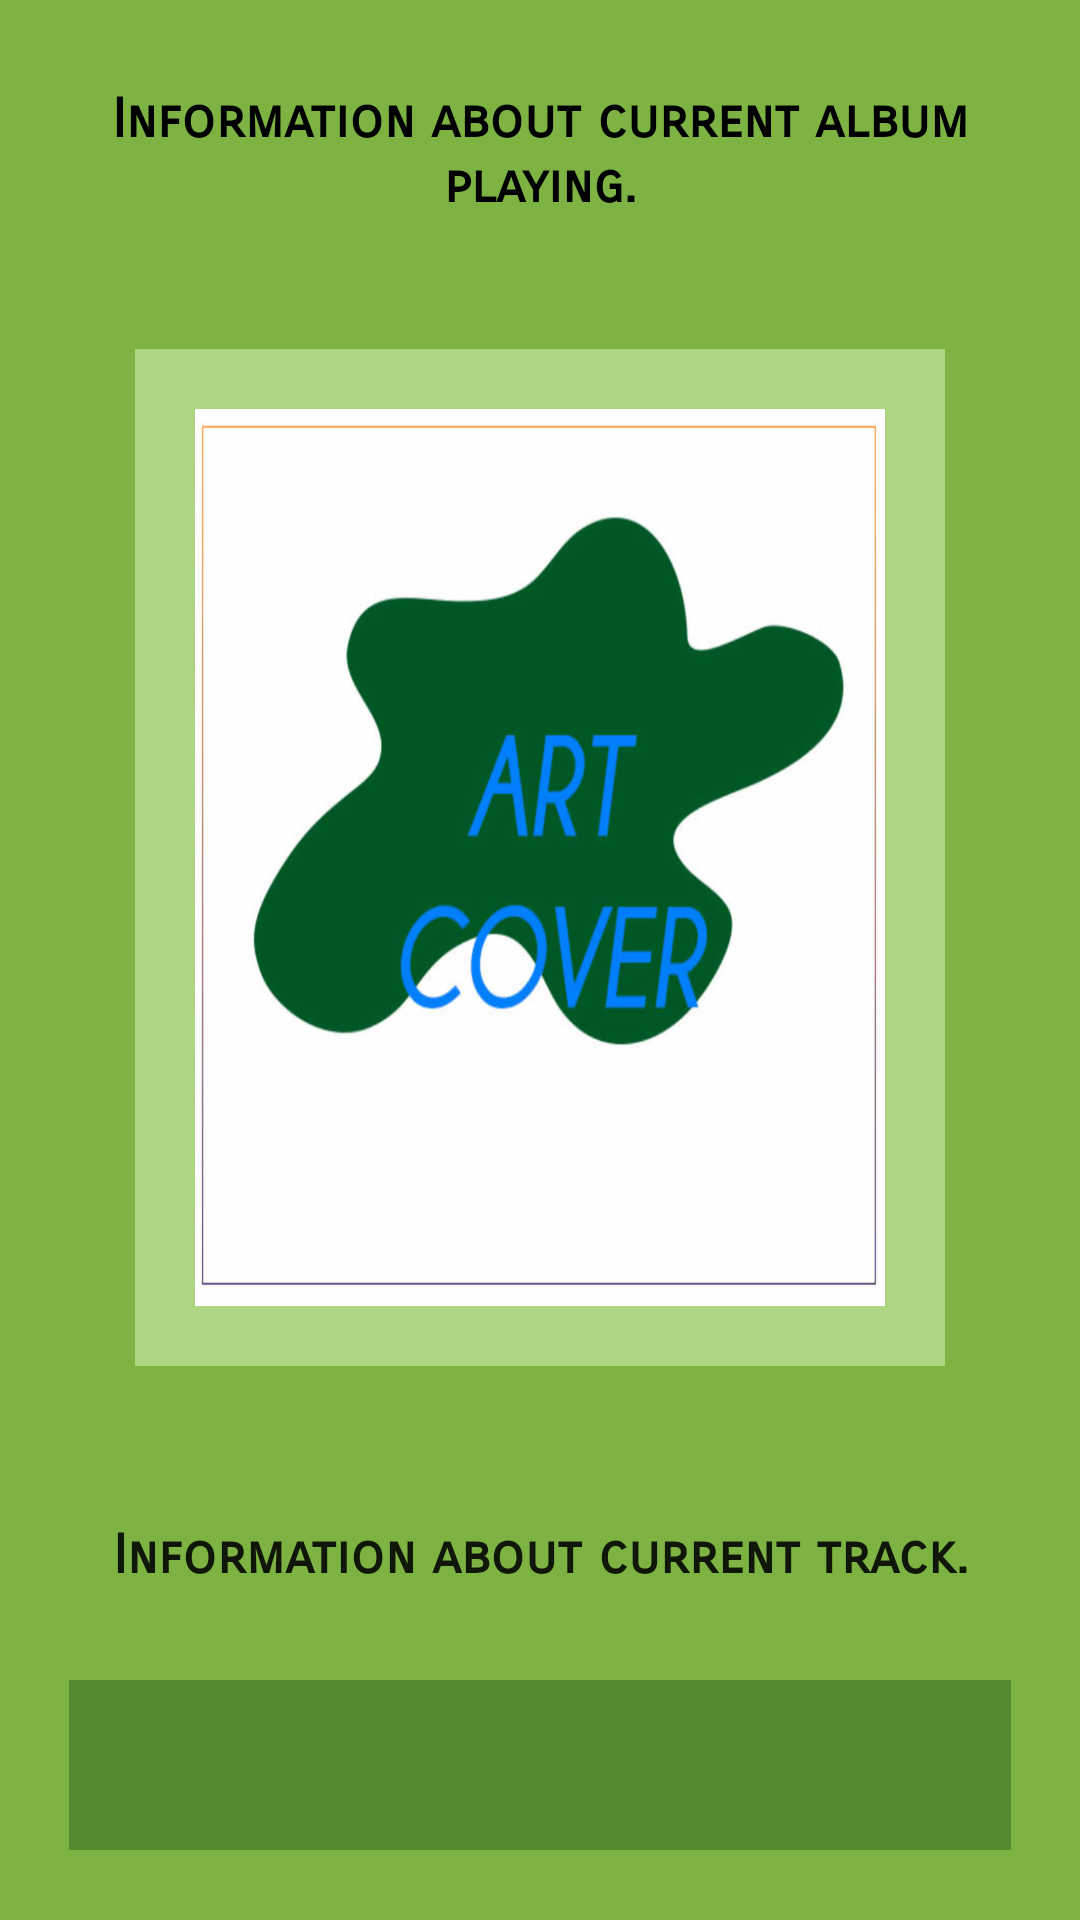

Produce the Android XML layout that renders to this screen, including the resource entries it uses.
<!-- AndroidManifest.xml: application theme AppTheme -->
<!-- res/layout/activity_music_player.xml -->
<?xml version="1.0" encoding="utf-8"?>
<LinearLayout xmlns:android="http://schemas.android.com/apk/res/android"
    xmlns:tools="http://schemas.android.com/tools"
    android:layout_width="match_parent"
    android:layout_height="match_parent"
    android:background="#7CB342 "
    android:contentDescription="@string/albumcover"
    android:fadingEdge="horizontal|vertical"
    android:filterTouchesWhenObscured="false"
    android:fitsSystemWindows="false"
    android:focusableInTouchMode="false"
    android:orientation="vertical"
    android:paddingBottom="@dimen/padding15dp"
    android:paddingLeft="@dimen/padding15dp"
    android:paddingRight="@dimen/padding15dp"
    android:paddingTop="@dimen/padding15dp"
    tools:context=".PlayerActivity">

    <TextView
        android:id="@+id/currentalbum"
        android:layout_width="wrap_content"
        android:layout_height="wrap_content"
        android:layout_weight=".5"
        android:contentDescription="@string/information_about_current_album_playing"
        android:filterTouchesWhenObscured="false"
        android:fitsSystemWindows="false"
        android:focusableInTouchMode="false"
        android:fontFamily="sans-serif-smallcaps"
        android:gravity="center_vertical"
        android:text="@string/information_about_current_album_playing"
        android:textAlignment="center"
        android:textAppearance="@style/TextAppearance.AppCompat.Large"
        android:textColor="@android:color/black"
        android:textColorLink="@color/colorPrimaryDark"
        android:textSize="@dimen/textSize18sp"
        android:textStyle="bold"
        android:typeface="monospace" />

    <ImageView
        android:layout_width="match_parent"
        android:layout_height="@dimen/height0dp"
        android:layout_margin="@dimen/margin30dp"
        android:layout_weight="6"
        android:background="@color/imageViewBackround"
        android:baselineAlignBottom="false"
        android:contentDescription="@string/albumcover"
        android:padding="@dimen/padding20dp"
        android:scaleType="fitXY"
        android:src="@drawable/cover" />

    <TextView
        android:id="@+id/currentinformation"
        android:layout_width="match_parent"
        android:layout_height="wrap_content"
        android:layout_weight=".8"
        android:contentDescription="@string/currentinformation"
        android:filterTouchesWhenObscured="false"
        android:fitsSystemWindows="false"
        android:focusableInTouchMode="false"
        android:fontFamily="sans-serif-smallcaps"
        android:gravity="center_vertical"
        android:text="@string/information_about_current_track"
        android:textAlignment="center"
        android:textAppearance="@style/TextAppearance.AppCompat.Large"
        android:textColorLink="@color/colorPrimaryDark"
        android:textSize="@dimen/textSize18sp"
        android:textStyle="bold"
        android:typeface="monospace"
        tools:text="Information about current track." />

    <LinearLayout
        android:layout_width="match_parent"
        android:layout_height="@dimen/height0dp"
        android:layout_margin="@dimen/margin8dp"
        android:layout_weight="1"
        android:orientation="horizontal">

        <ImageButton
            android:id="@+id/pausebutton"
            android:layout_width="@dimen/width0dp"
            android:layout_height="match_parent"
            android:layout_weight="1"
            android:adjustViewBounds="false"
            android:background="@color/imageButtonColor"
            android:baselineAlignBottom="false"
            android:contentDescription="@string/pausebutton"
            android:cropToPadding="false"
            android:duplicateParentState="false"
            android:fadeScrollbars="false"
            android:scaleType="fitCenter"
            android:soundEffectsEnabled="false"
            android:src="@drawable/ic_pause_black_24dp"
            tools:ignore="NestedWeights" />

        <ImageButton
            android:id="@+id/playbutton"
            android:layout_width="@dimen/width0dp"
            android:layout_height="match_parent"
            android:layout_weight="1.5"
            android:background="#558B2F "
            android:contentDescription="@string/playbutton"
            android:scaleType="fitCenter"
            android:src="@drawable/ic_play_arrow_black_24dp" />

        <ImageButton
            android:id="@+id/stopbutton"
            android:layout_width="@dimen/width0dp"
            android:layout_height="match_parent"
            android:layout_weight="1"
            android:background="@color/imageButtonColor"
            android:contentDescription="@string/stopbutton"
            android:scaleType="fitCenter"
            android:src="@drawable/ic_stop_black_24dp" />


    </LinearLayout>


</LinearLayout>
<!-- resources referenced by this layout -->
<resources>
  <color name="colorPrimaryDark">#1B5E20</color>
  <color name="imageButtonColor">#558B2F</color>
  <color name="imageViewBackround">#AED581</color>
  <dimen name="height0dp">0dp</dimen>
  <dimen name="margin30dp">30dp</dimen>
  <dimen name="margin8dp">8dp</dimen>
  <dimen name="padding15dp">15dp</dimen>
  <dimen name="padding20dp">20dp</dimen>
  <dimen name="textSize18sp">18sp</dimen>
  <dimen name="width0dp">0dp</dimen>
  <!-- drawable cover: jpg bitmap (drawable, 47802 bytes) -->
  <string name="albumcover">albumCover</string>
  <string name="currentinformation">currentInformation</string>
  <string name="information_about_current_album_playing">Information about current album playing.</string>
  <string name="information_about_current_track">Information about current track.</string>
  <string name="pausebutton">pauseButton</string>
  <string name="playbutton">playButton</string>
  <string name="stopbutton">stopButton</string>
  <style name="AppTheme" parent="Theme.AppCompat.Light.DarkActionBar">
          
          <item name="colorPrimary">@color/colorPrimary</item>
          <item name="colorPrimaryDark">@color/colorPrimaryDark</item>
          <item name="colorAccent">@color/colorAccent</item>
      </style>
  <color name="colorPrimary">#33691E</color>
  <color name="colorAccent">#B2FF59</color>
</resources>
